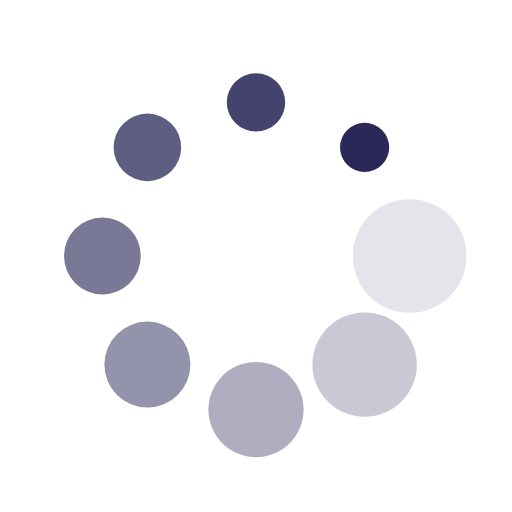
t = 0.00 s
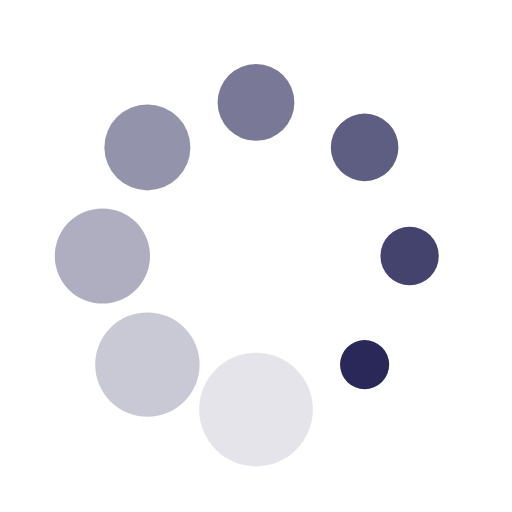
t = 0.68 s
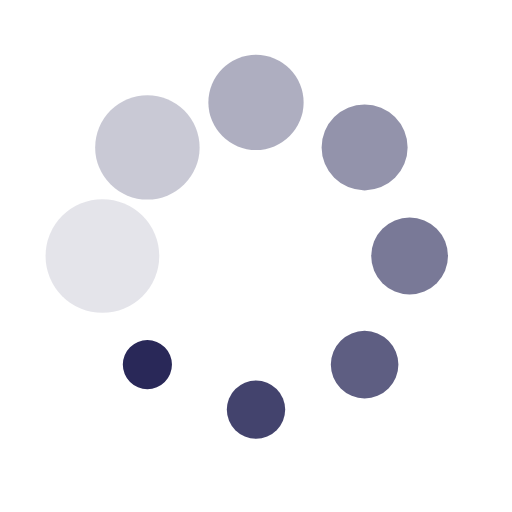
t = 1.35 s
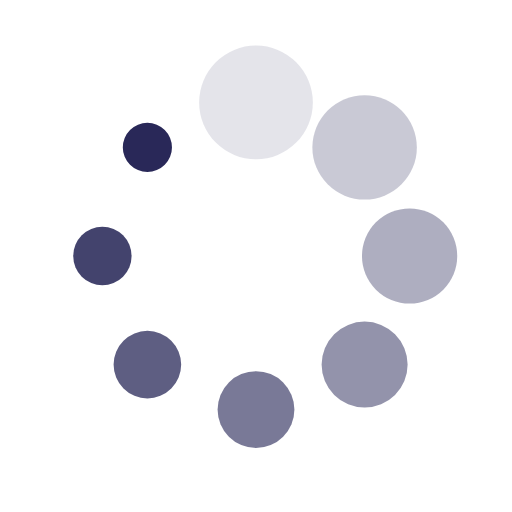
t = 2.03 s

The animated SVG that drew these frames (rendered in a browser with its animation timeline set to each time). Animation: 16 SMIL elements (animate=8,animateTransform=8); one cycle of 2.70 s, repeats indefinitely.

<svg xmlns="http://www.w3.org/2000/svg" xmlns:xlink="http://www.w3.org/1999/xlink" width="54px" height="54px" class="lds-spin" preserveAspectRatio="xMidYMid" style="background:none" viewBox="0 0 100 100">
    <g transform="translate(80,50)">
        <g transform="rotate(0)">
            <circle cx="0" cy="0" r="12" fill="#292858" fill-opacity="1" transform="scale(0.647161 0.647161)">
                <animateTransform attributeName="transform" begin="-2.3625000000000003s" dur="2.7s" keyTimes="0;1" repeatCount="indefinite" type="scale" values="0.4 0.4;1 1"/>
                <animate attributeName="fill-opacity" begin="-2.3625000000000003s" dur="2.7s" keyTimes="0;1" repeatCount="indefinite" values="1;0"/>
            </circle>
        </g>
    </g>
    <g transform="translate(71.21320343559643,71.21320343559643)">
        <g transform="rotate(45)">
            <circle cx="0" cy="0" r="12" fill="#292858" fill-opacity="0.875" transform="scale(0.572161 0.572161)">
                <animateTransform attributeName="transform" begin="-2.0250000000000004s" dur="2.7s" keyTimes="0;1" repeatCount="indefinite" type="scale" values="0.4 0.4;1 1"/>
                <animate attributeName="fill-opacity" begin="-2.0250000000000004s" dur="2.7s" keyTimes="0;1" repeatCount="indefinite" values="1;0"/>
            </circle>
        </g>
    </g>
    <g transform="translate(50,80)">
        <g transform="rotate(90)">
            <circle cx="0" cy="0" r="12" fill="#292858" fill-opacity="0.75" transform="scale(0.497161 0.497161)">
                <animateTransform attributeName="transform" begin="-1.6875s" dur="2.7s" keyTimes="0;1" repeatCount="indefinite" type="scale" values="0.4 0.4;1 1"/>
                <animate attributeName="fill-opacity" begin="-1.6875s" dur="2.7s" keyTimes="0;1" repeatCount="indefinite" values="1;0"/>
            </circle>
        </g>
    </g>
    <g transform="translate(28.786796564403577,71.21320343559643)">
        <g transform="rotate(135)">
            <circle cx="0" cy="0" r="12" fill="#292858" fill-opacity="0.625" transform="scale(0.422161 0.422161)">
                <animateTransform attributeName="transform" begin="-1.35s" dur="2.7s" keyTimes="0;1" repeatCount="indefinite" type="scale" values="0.4 0.4;1 1"/>
                <animate attributeName="fill-opacity" begin="-1.35s" dur="2.7s" keyTimes="0;1" repeatCount="indefinite" values="1;0"/>
            </circle>
        </g>
    </g>
    <g transform="translate(20,50.00000000000001)">
        <g transform="rotate(180)">
            <circle cx="0" cy="0" r="12" fill="#292858" fill-opacity="0.5" transform="scale(0.947161 0.947161)">
                <animateTransform attributeName="transform" begin="-1.0125000000000002s" dur="2.7s" keyTimes="0;1" repeatCount="indefinite" type="scale" values="0.4 0.4;1 1"/>
                <animate attributeName="fill-opacity" begin="-1.0125000000000002s" dur="2.7s" keyTimes="0;1" repeatCount="indefinite" values="1;0"/>
            </circle>
        </g>
    </g>
    <g transform="translate(28.78679656440357,28.786796564403577)">
        <g transform="rotate(225)">
            <circle cx="0" cy="0" r="12" fill="#292858" fill-opacity="0.375" transform="scale(0.872161 0.872161)">
                <animateTransform attributeName="transform" begin="-0.675s" dur="2.7s" keyTimes="0;1" repeatCount="indefinite" type="scale" values="0.4 0.4;1 1"/>
                <animate attributeName="fill-opacity" begin="-0.675s" dur="2.7s" keyTimes="0;1" repeatCount="indefinite" values="1;0"/>
            </circle>
        </g>
    </g>
    <g transform="translate(49.99999999999999,20)">
        <g transform="rotate(270)">
            <circle cx="0" cy="0" r="12" fill="#292858" fill-opacity="0.25" transform="scale(0.797161 0.797161)">
                <animateTransform attributeName="transform" begin="-0.3375s" dur="2.7s" keyTimes="0;1" repeatCount="indefinite" type="scale" values="0.4 0.4;1 1"/>
                <animate attributeName="fill-opacity" begin="-0.3375s" dur="2.7s" keyTimes="0;1" repeatCount="indefinite" values="1;0"/>
            </circle>
        </g>
    </g>
    <g transform="translate(71.21320343559643,28.78679656440357)">
        <g transform="rotate(315)">
            <circle cx="0" cy="0" r="12" fill="#292858" fill-opacity="0.125" transform="scale(0.722161 0.722161)">
                <animateTransform attributeName="transform" begin="0s" dur="2.7s" keyTimes="0;1" repeatCount="indefinite" type="scale" values="0.4 0.4;1 1"/>
                <animate attributeName="fill-opacity" begin="0s" dur="2.7s" keyTimes="0;1" repeatCount="indefinite" values="1;0"/>
            </circle>
        </g>
    </g>
</svg>
